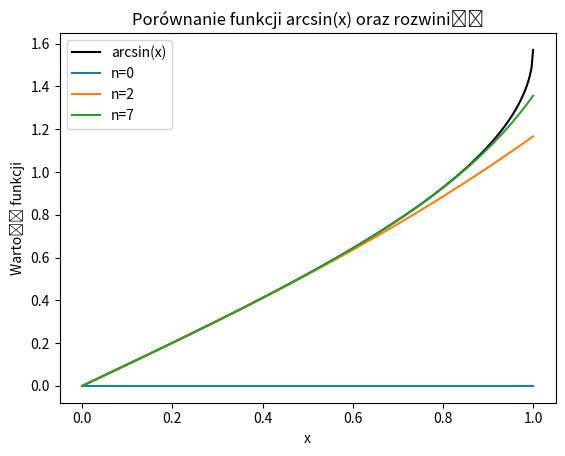

Generate this figure with matplotlib:
import numpy as np
import matplotlib.pyplot as plt

#błąd 10^-3

def funSeriesExpansion(n, x):
    x = np.array(x)  # konwersja do numpy array
    m = np.arange(n)
    max_index = 2*(n-1) if n > 0 else 0
    # obliczenie silni od 0! do (2*(n-1))! przy pomocy np.cumprod
    fac = np.concatenate(([1], np.cumprod(np.arange(1, max_index+1)))) if n > 0 else np.array([1])
    coef = fac[2*m] / (4**m * (fac[m]**2) * (2*m + 1))
    if x.ndim == 0:  # x jest skalarem
        return np.sum(coef * x**(2*m+1))
    else:
        return np.sum(coef * np.power(x.reshape(-1, 1), (2*m+1).reshape(1, -1)), axis=1)

# Dodane: wypisywanie tabeli porównującej wartości rozwinięcia z funkcją arcsin(x)
x = 0.5  # przykładowa wartość x z przedziału [0,1]
true_val = np.arcsin(x)
print(f"{'n':>3} {'Rozwinięcie':>15} {'Błąd bezwzględny':>20} {'Błąd względny [%]':>20}")
for n in range(11):
    approx = funSeriesExpansion(n, x)
    abs_err = abs(approx - true_val)
    rel_err = (abs_err/abs(true_val)*100) if true_val != 0 else 0
    print(f"{n:3d} {approx:15.8f} {abs_err:20.8f} {rel_err:20.8f}")

# Dodane: wykres funkcji & wybranych rozwinięć (n = 0, 2, 7)
x_vals = np.linspace(0, 1, 300)
true_vals = np.arcsin(x_vals)
plt.figure()
plt.plot(x_vals, true_vals, label="arcsin(x)", color="black")
for n_selected in [0, 2, 7]:
    approx_vals = np.array([funSeriesExpansion(n_selected, xv) for xv in x_vals])
    plt.plot(x_vals, approx_vals, label=f"n={n_selected}")
plt.xlabel("x")
plt.ylabel("Wartość funkcji")
plt.legend()
plt.title("Porównanie funkcji arcsin(x) oraz rozwinięć")
plt.show()

def testSeriesRandom():
    # Generowanie 5 losowych punktów x z przedziału [0,1] (bez pętli)
    x_tests = np.random.uniform(0, 1, 5)
    true_vals_tests = np.arcsin(x_tests)
    # Używamy rozwinięcia dla n = 7 (dowolny dobry wybór)
    approx_vals_tests = funSeriesExpansion(7, x_tests)
    abs_err_tests = np.abs(approx_vals_tests - true_vals_tests)
    rel_err_tests = np.where(true_vals_tests != 0, abs_err_tests / np.abs(true_vals_tests) * 100, 0)
    
    # Wypisanie tabeli wyników w stylu pierwszej tabeli (używając f-string)
    print(f"\n{'x':>10} {'Rozwinięcie':>15} {'Abs error':>15} {'Rel error [%]':>15}")
    
    # Utwórz macierz danych do wydruku
    table_data = np.column_stack((x_tests, approx_vals_tests, abs_err_tests, rel_err_tests))
    
    # Formatowanie z wykorzystaniem funkcji map i join (bez jawnych pętli)
    formatted_rows = map(lambda row: f"{row[0]:10.5f} {row[1]:15.8f} {row[2]:15.8f} {row[3]:15.8f}", table_data)
    print('\n'.join(formatted_rows))

# Wywołanie procedury testującej
testSeriesRandom()